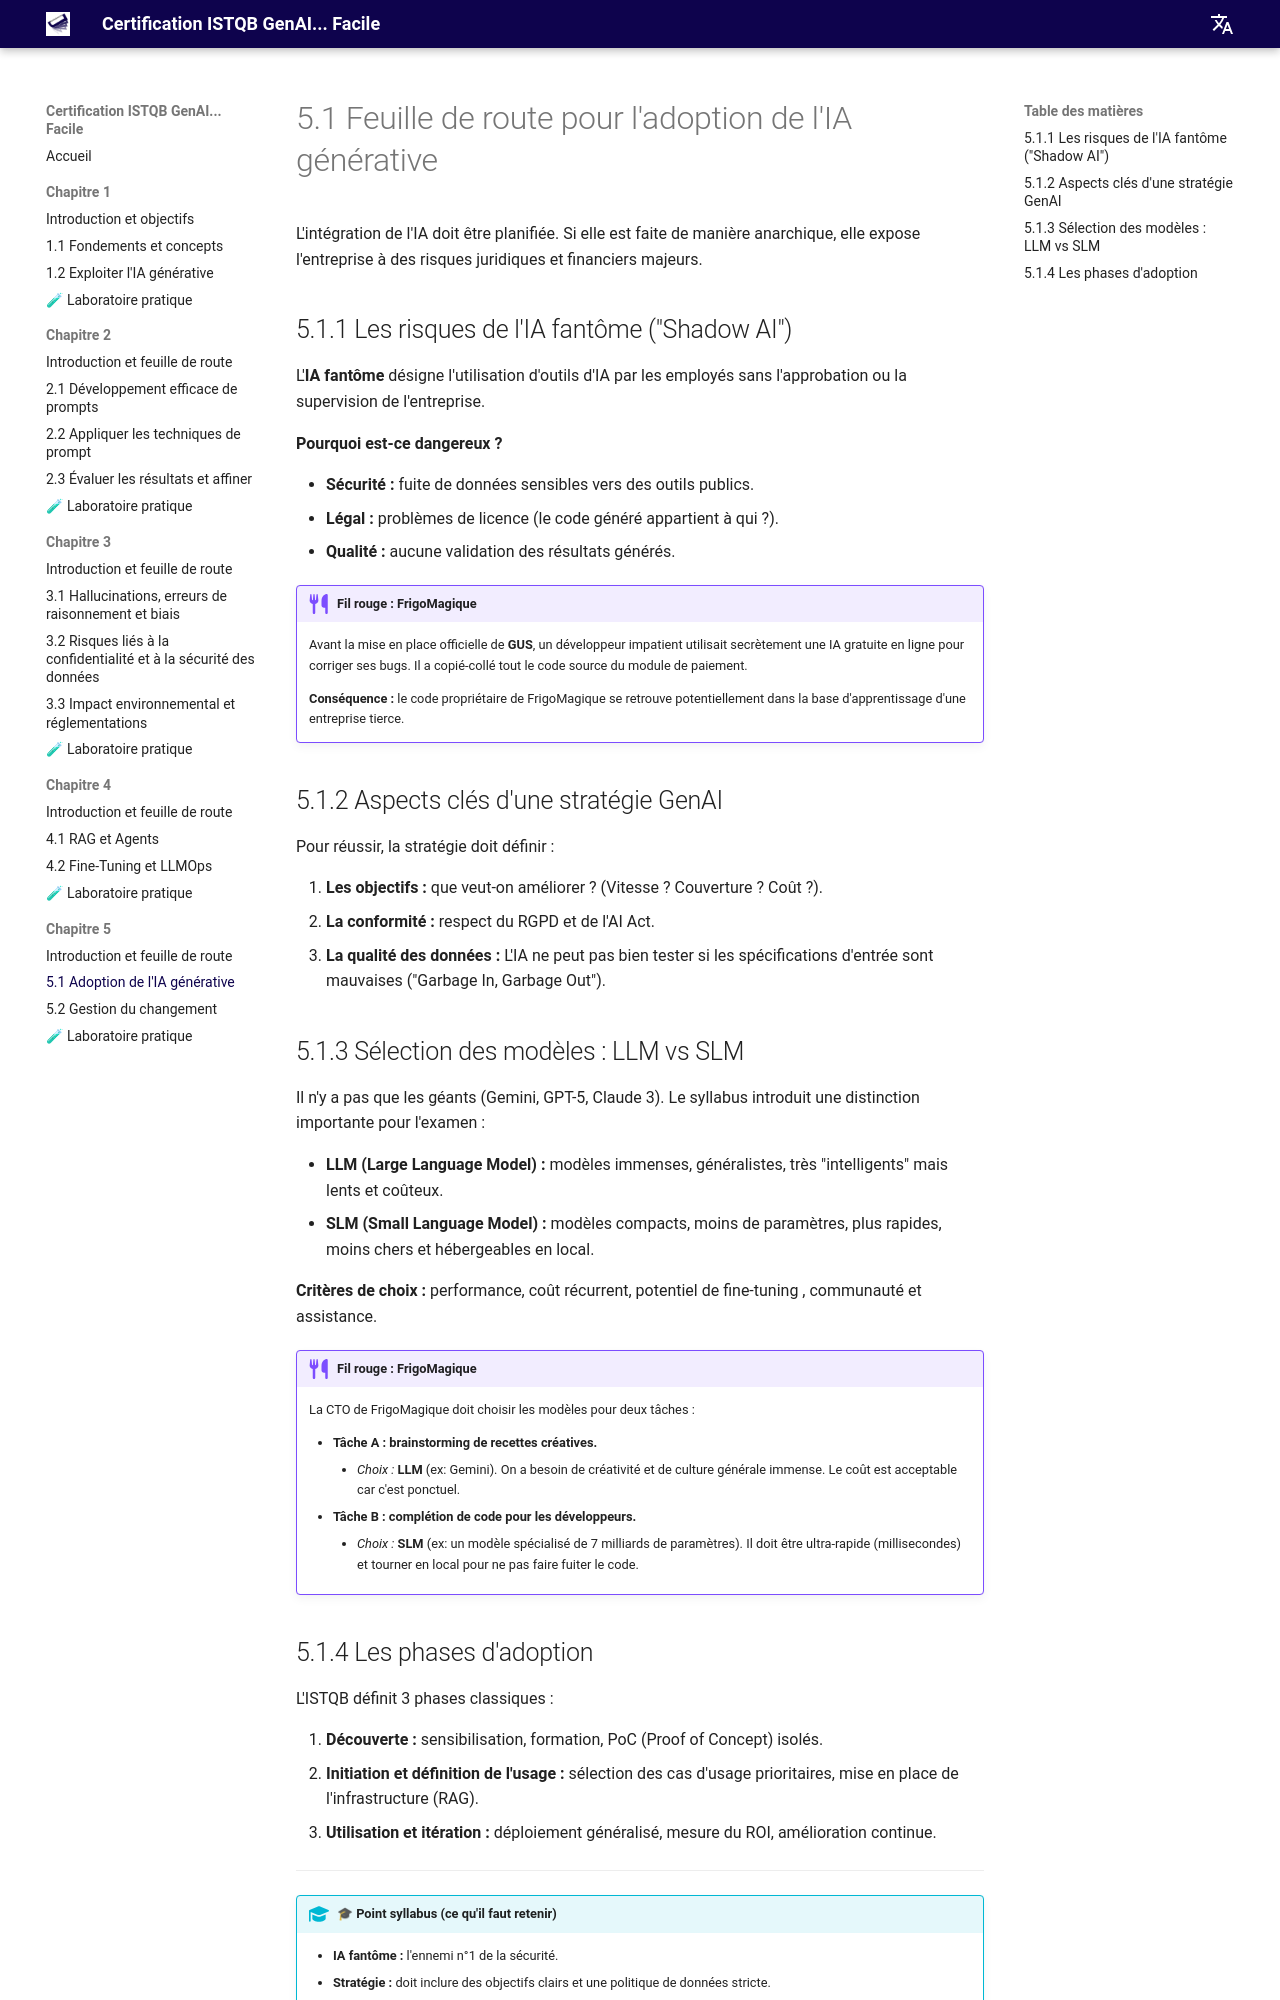

repository: jngoufo/qagenai · page: fr/chapter5/5.1-roadmap-strategy/index.html · generator: mkdocs

# 5.1 Feuille de route pour l'adoption de l'IA générative

L'intégration de l'IA doit être planifiée. Si elle est faite de manière anarchique, elle expose l'entreprise à des risques juridiques et financiers majeurs.

## 5.1.1 Les risques de l'IA fantôme ("Shadow AI") 

L'**IA fantôme** désigne l'utilisation d'outils d'IA par les employés sans l'approbation ou la supervision de l'entreprise.

**Pourquoi est-ce dangereux ?**

*   **Sécurité :** fuite de données sensibles vers des outils publics.
*   **Légal :** problèmes de licence (le code généré appartient à qui ?).
*   **Qualité :** aucune validation des résultats générés.

!!! example "Fil rouge : FrigoMagique"
    Avant la mise en place officielle de **GUS**, un développeur impatient utilisait secrètement une IA gratuite en ligne pour corriger ses bugs. Il a copié-collé tout le code source du module de paiement.

    **Conséquence :** le code propriétaire de FrigoMagique se retrouve potentiellement dans la base d'apprentissage d'une entreprise tierce.

## 5.1.2 Aspects clés d'une stratégie GenAI

Pour réussir, la stratégie doit définir :

1.  **Les objectifs :** que veut-on améliorer ? (Vitesse ? Couverture ? Coût ?).
2.  **La conformité :** respect du RGPD et de l'AI Act.
3.  **La qualité des données :** L'IA ne peut pas bien tester si les spécifications d'entrée sont mauvaises ("Garbage In, Garbage Out").

## 5.1.3 Sélection des modèles : LLM vs SLM

Il n'y a pas que les géants (Gemini, GPT-5, Claude 3). Le syllabus introduit une distinction importante pour l'examen :

*   **LLM (Large Language Model) :** modèles immenses, généralistes, très "intelligents" mais lents et coûteux.
*   **SLM (Small Language Model) :** modèles compacts, moins de paramètres, plus rapides, moins chers et hébergeables en local.

**Critères de choix :** performance, coût récurrent, potentiel de fine-tuning , communauté et assistance.

!!! example "Fil rouge : FrigoMagique"
    La CTO de FrigoMagique doit choisir les modèles pour deux tâches :
    
    *   **Tâche A : brainstorming de recettes créatives.**
        *   *Choix :* **LLM** (ex: Gemini). On a besoin de créativité et de culture générale immense. Le coût est acceptable car c'est ponctuel.
    *   **Tâche B : complétion de code pour les développeurs.**
        *   *Choix :* **SLM** (ex: un modèle spécialisé de 7 milliards de paramètres). Il doit être ultra-rapide (millisecondes) et tourner en local pour ne pas faire fuiter le code.
